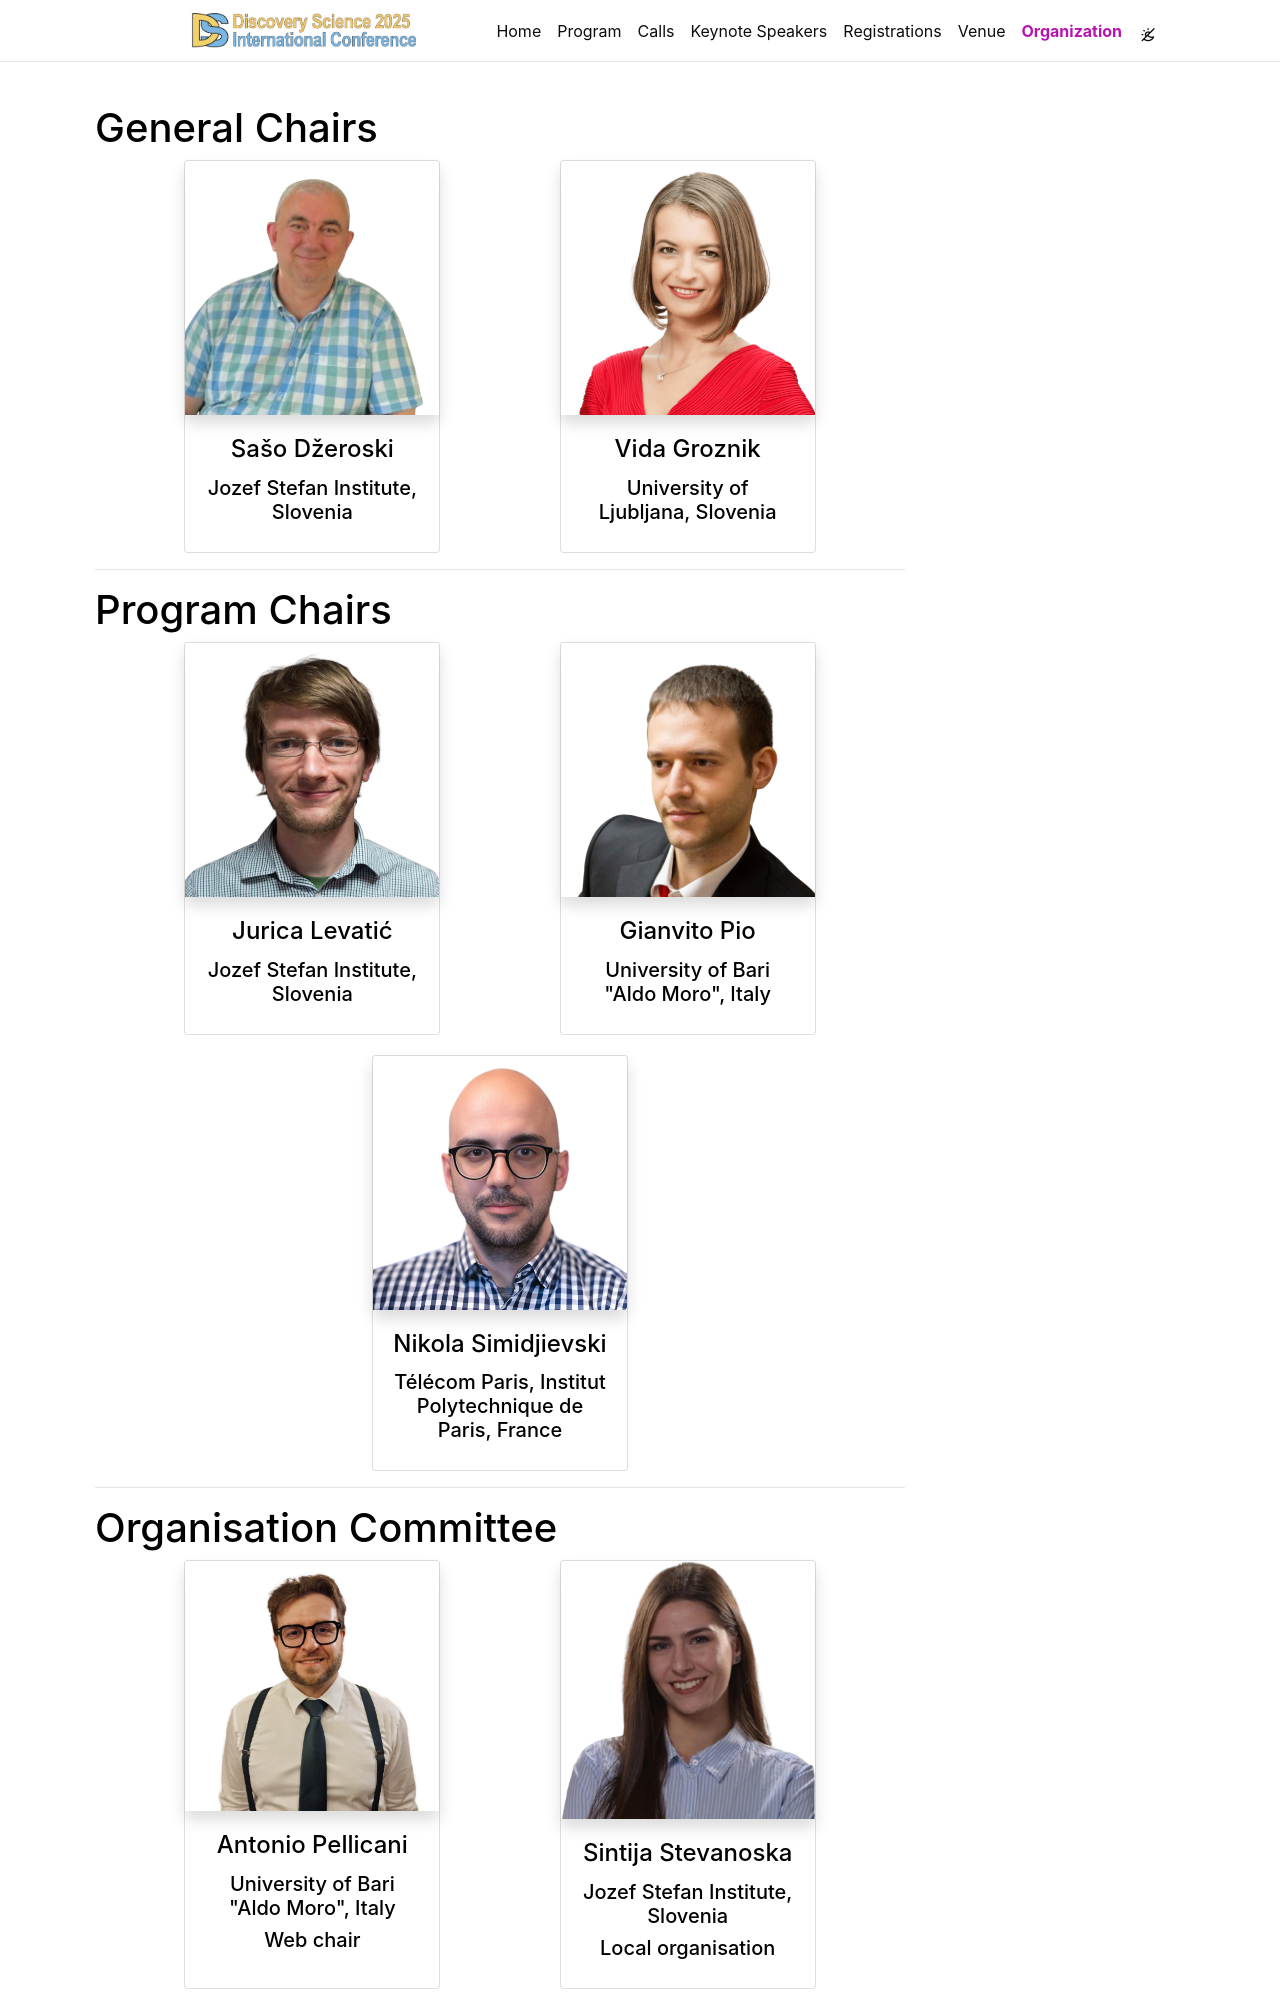

repository: ds-2025/ds-2025.github.io · page: organization/index.html · generator: jekyll

---
layout: organization
permalink: /organization/
title: Organization
description:
nav: true
nav_order: 6
---

# General Chairs

<div class="card-deck card-deck-org">
{% for chair in site.data.chairs.gen_chairs %}
    <div class="card card-org item-expand">
        <img class="card-img-top shadow" src="/assets/img/chairs/{{ chair.image }}" alt="{{ chair.name }}">
        <div class="card-body">
            <h4 class="card-title">{{ chair.name }}</h4>
            <h5>{{ chair.affilitation }}</h5>
        </div>
    </div>
{% endfor %}
</div>

<hr>
